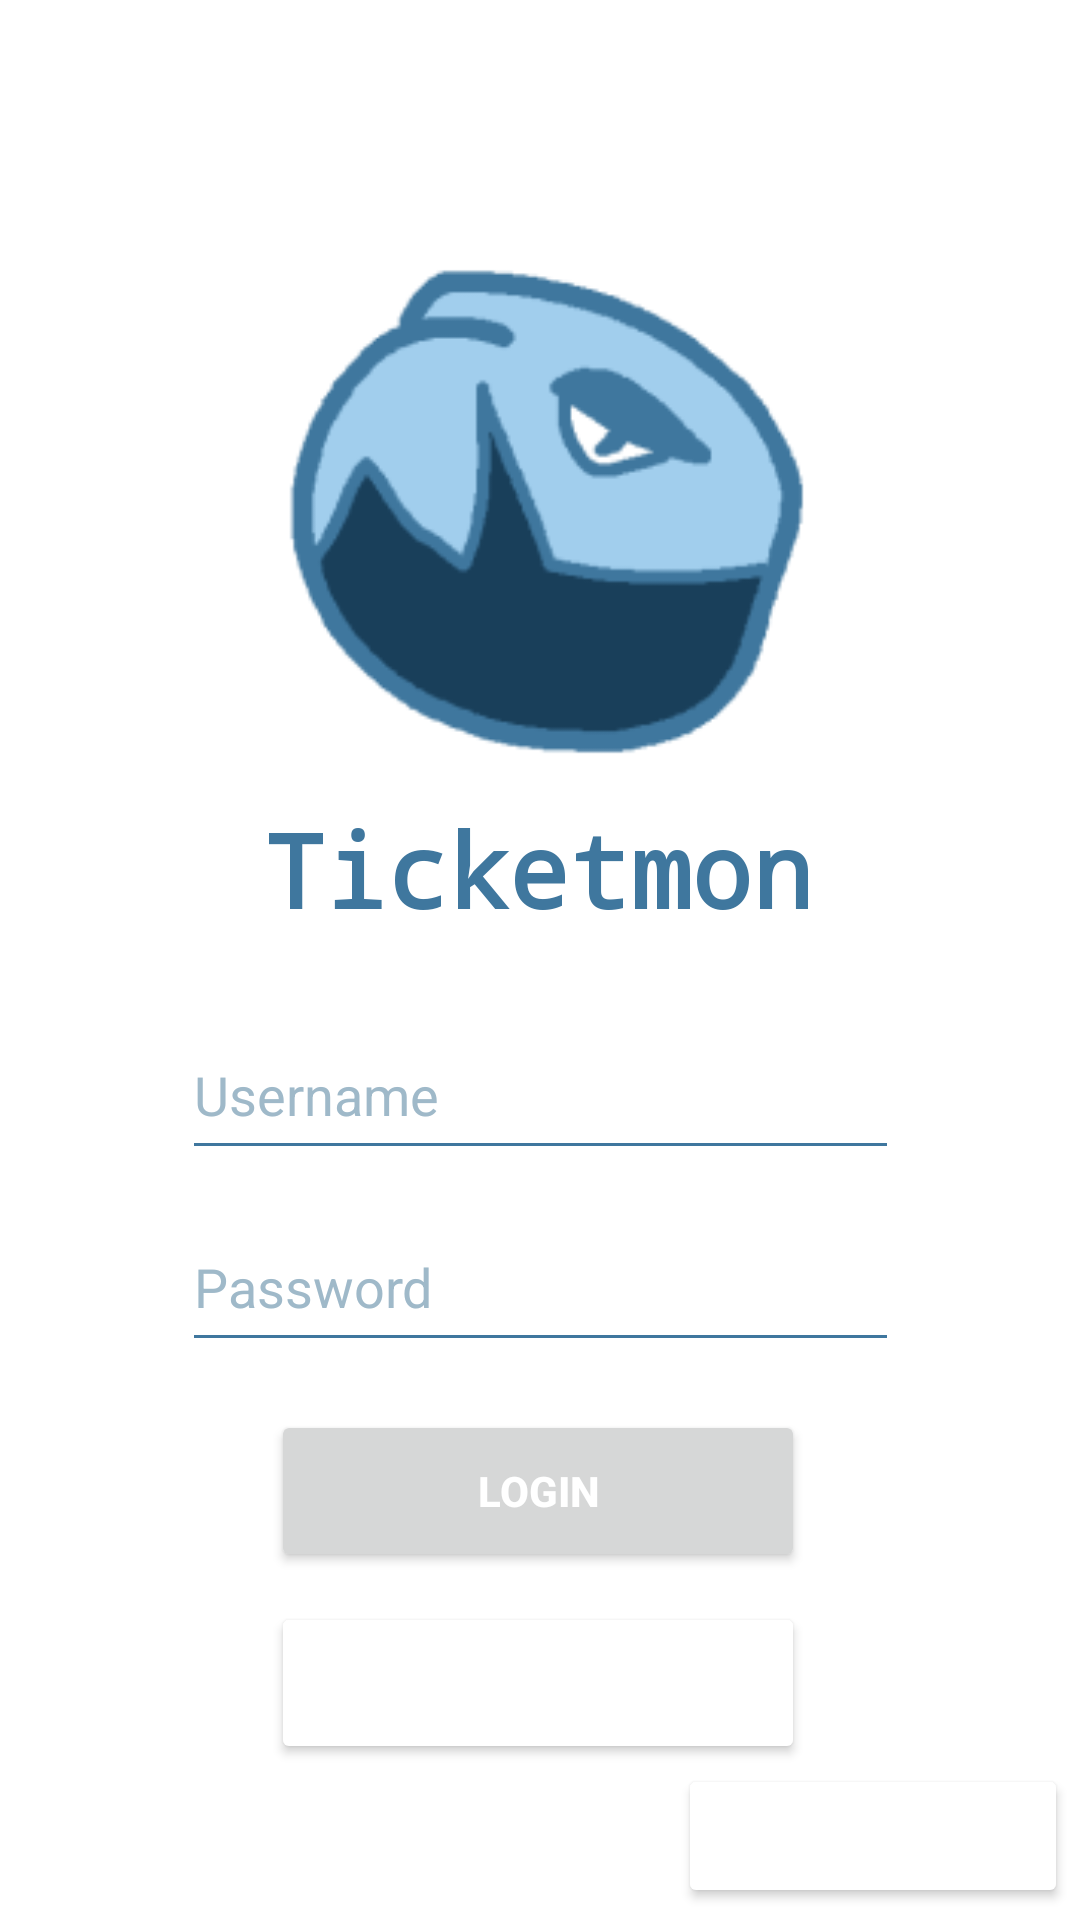

Write the Android layout XML for this screen, with the resource values it uses.
<!-- AndroidManifest.xml: application theme Theme.TicketApp -->
<!-- res/layout/activity_login.xml -->
<?xml version="1.0" encoding="utf-8"?>
<androidx.constraintlayout.widget.ConstraintLayout xmlns:android="http://schemas.android.com/apk/res/android"
    xmlns:app="http://schemas.android.com/apk/res-auto"
    xmlns:tools="http://schemas.android.com/tools"
    android:layout_width="match_parent"
    android:layout_height="match_parent"
    tools:context=".LoginActivity">

    <ImageView
        android:id="@+id/imageLogo"
        android:layout_width="401dp"
        android:layout_height="329dp"
        android:layout_marginTop="4dp"
        app:layout_constraintEnd_toEndOf="parent"
        app:layout_constraintHorizontal_bias="0.461"
        app:layout_constraintStart_toStartOf="parent"
        app:layout_constraintTop_toTopOf="parent"
        app:srcCompat="@mipmap/ic_launcher_foreground" />

    <TextView
        android:id="@+id/textAppName"
        android:layout_width="190dp"
        android:layout_height="66dp"
        android:fontFamily="monospace"
        android:text="@string/app_name"
        android:textAlignment="center"
        android:textAllCaps="false"
        android:textColor="@color/med_blue"
        android:textSize="34sp"
        android:textStyle="bold"
        app:layout_constraintBottom_toBottomOf="@+id/imageLogo"
        app:layout_constraintEnd_toEndOf="parent"
        app:layout_constraintHorizontal_bias="0.497"
        app:layout_constraintStart_toStartOf="parent"
        app:layout_constraintTop_toTopOf="@+id/imageLogo"
        app:layout_constraintVertical_bias="1.0" />

    <EditText
        android:id="@+id/editTextUsername"
        style="@style/Widget.AppCompat.AutoCompleteTextView"
        android:layout_width="239dp"
        android:layout_height="53dp"
        android:layout_marginTop="4dp"
        android:autofillHints="username"
        android:backgroundTint="@color/med_blue"
        android:clickable="false"
        android:ems="10"
        android:hint="@string/username_hint"
        android:inputType="textPersonName"
        android:textColor="@color/dark_blue"
        android:textColorHint="@color/hint_blue"
        app:barrierMargin="12dp"
        app:layout_constraintEnd_toEndOf="parent"
        app:layout_constraintStart_toStartOf="parent"
        app:layout_constraintTop_toBottomOf="@+id/imageLogo" />

    <EditText
        android:id="@+id/editTextPassword"
        style="@style/Widget.AppCompat.AutoCompleteTextView"
        android:layout_width="239dp"
        android:layout_height="53dp"
        android:layout_marginTop="68dp"
        android:autofillHints="password"
        android:backgroundTint="@color/med_blue"
        android:ems="10"
        android:hint="@string/password_hint"
        android:inputType="textPassword"
        android:textColor="@color/dark_blue"
        android:textColorHint="@color/hint_blue"
        app:layout_constraintEnd_toEndOf="parent"
        app:layout_constraintStart_toStartOf="parent"
        app:layout_constraintTop_toBottomOf="@+id/imageLogo" />

    <Button
        android:id="@+id/login"
        style="@style/Widget.AppCompat.Button"
        android:layout_width="178dp"
        android:layout_height="54dp"
        android:layout_marginTop="16dp"
        android:text="@string/login"
        android:textAlignment="center"
        android:textColor="@color/white"
        android:textStyle="bold"
        app:layout_constraintEnd_toEndOf="parent"
        app:layout_constraintHorizontal_bias="0.497"
        app:layout_constraintStart_toStartOf="parent"
        app:layout_constraintTop_toBottomOf="@+id/editTextPassword" />

    <Button
        android:id="@+id/btnSignup"
        style="@style/Widget.AppCompat.Button"
        android:layout_width="178dp"
        android:layout_height="54dp"
        android:layout_marginTop="80dp"
        android:backgroundTint="#BC1C1C"
        android:backgroundTintMode="add"
        android:onClick="gotoRegister"
        android:text="@string/signup"
        android:textAlignment="center"
        android:textColor="@color/white"
        app:layout_constraintEnd_toEndOf="parent"
        app:layout_constraintHorizontal_bias="0.497"
        app:layout_constraintStart_toStartOf="parent"
        app:layout_constraintTop_toBottomOf="@+id/editTextPassword" />

    <Button
        android:id="@+id/button3"
        style="@style/Widget.AppCompat.Button.Small"
        android:layout_width="130dp"
        android:layout_height="48dp"
        android:layout_marginEnd="4dp"
        android:layout_marginBottom="4dp"
        android:backgroundTintMode="add"
        android:fontFamily="sans-serif"
        android:text="@string/forgot_password"
        android:textAlignment="center"
        android:textAppearance="@style/TextAppearance.AppCompat.Body1"
        android:textColor="@color/white"
        android:textSize="12sp"
        android:textStyle="bold"
        android:onClick="gotoResetPW"
        app:layout_constraintBottom_toBottomOf="parent"
        app:layout_constraintEnd_toEndOf="parent" />
</androidx.constraintlayout.widget.ConstraintLayout>
<!-- resources referenced by this layout -->
<resources>
  <color name="dark_blue">#193f5a</color>
  <color name="hint_blue">#9fb9c9</color>
  <color name="med_blue">#3f779e</color>
  <color name="white">#FFFFFF</color>
  <!-- mipmap ic_launcher_foreground: png bitmap (mipmap-hdpi, 4355 bytes) -->
  <string name="app_name">Ticketmon</string>
  <string name="forgot_password">Forgot Password</string>
  <string name="login">LOGIN</string>
  <string name="password_hint">Password</string>
  <string name="signup">SIGN-UP</string>
  <string name="username_hint">Username</string>
  <style name="Theme.TicketApp" parent="Theme.MaterialComponents.DayNight.DarkActionBar">
          
          <item name="colorPrimary">@color/dark_blue</item>
          <item name="colorPrimaryVariant">@color/med_blue</item>
          <item name="colorOnPrimary">@color/light_blue</item>
          
          <item name="colorSecondary">@color/dark_blue</item>
          <item name="colorSecondaryVariant">@color/med_blue</item>
          <item name="colorOnSecondary">@color/light_blue</item>
          
          <item name="android:statusBarColor" tools:targetApi="l">?attr/colorPrimaryVariant</item>
          
      </style>
  <color name="light_blue">#a1ceed</color>
</resources>
